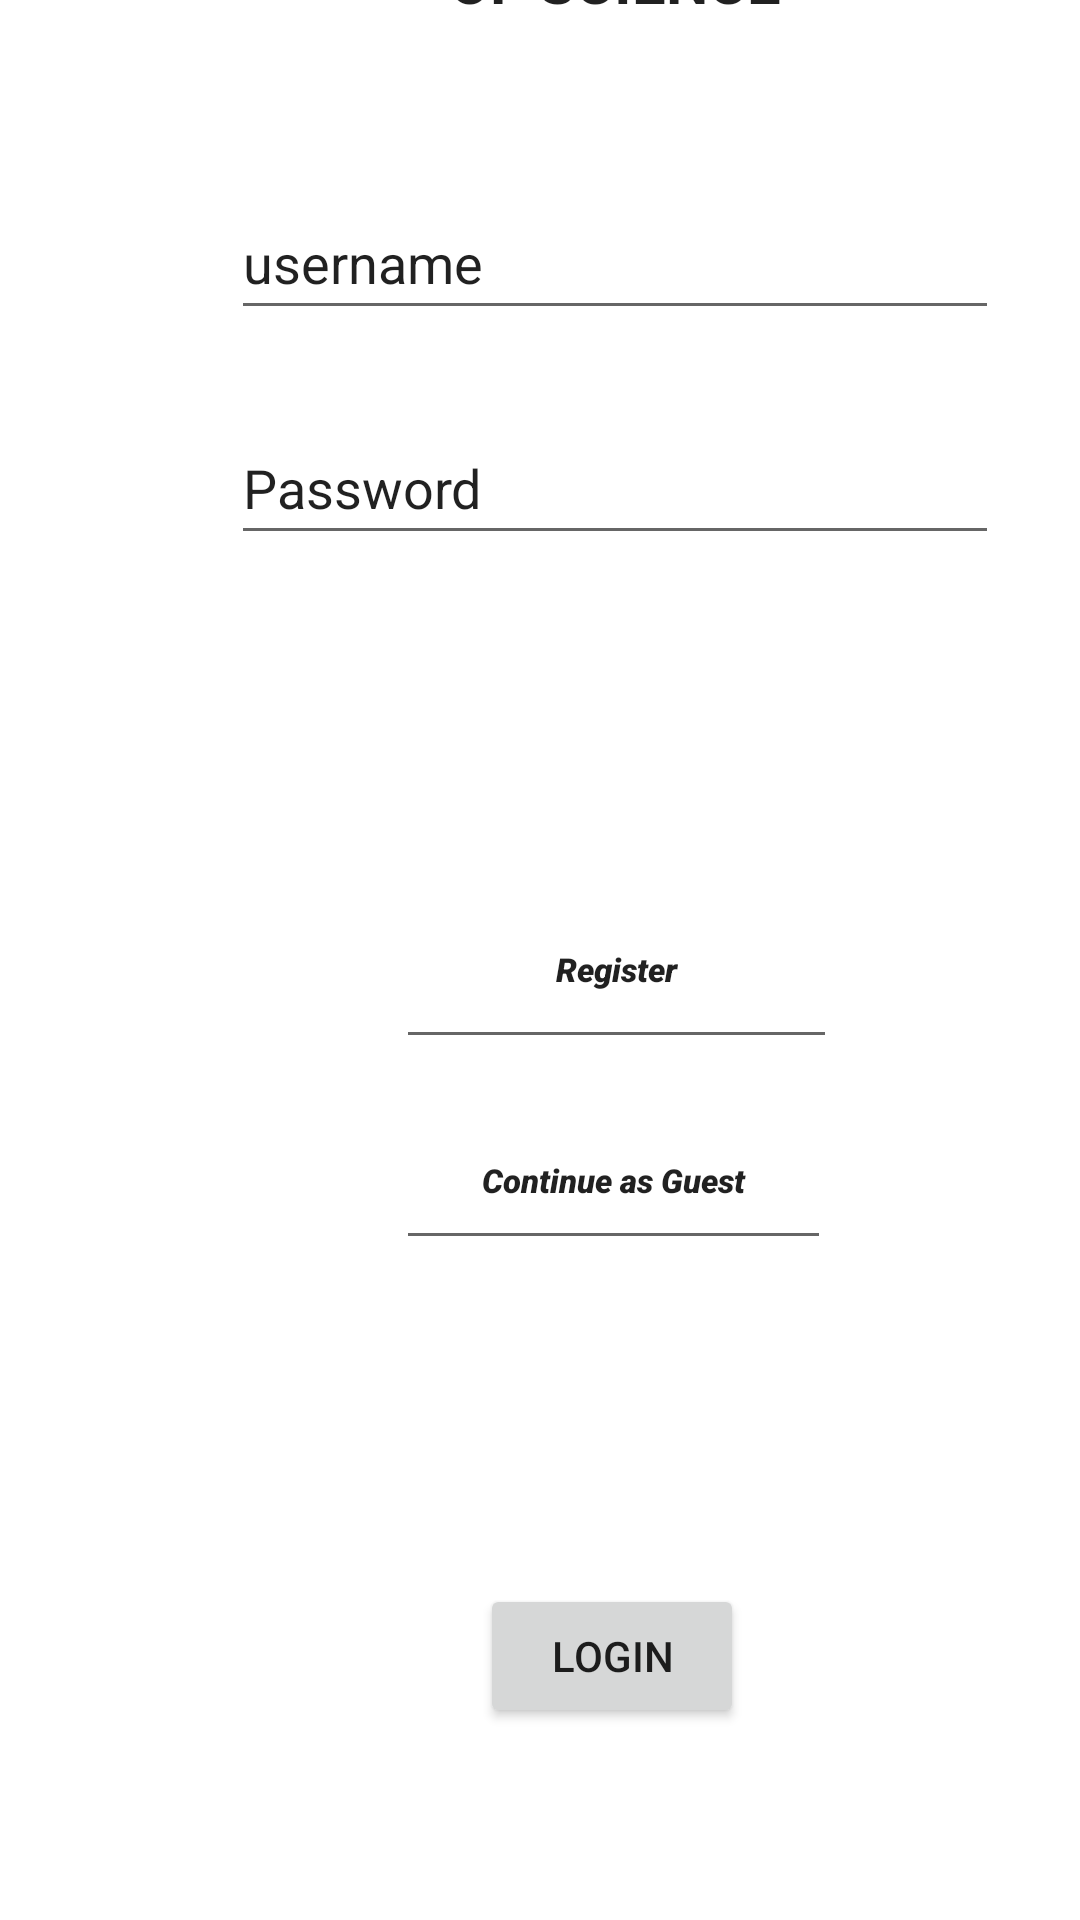

Android layout source for this screen:
<!-- AndroidManifest.xml: application theme Theme.BuffaloMuseumofScience13 -->
<!-- res/layout/activity_main.xml -->
<?xml version="1.0" encoding="utf-8"?>
<androidx.constraintlayout.widget.ConstraintLayout xmlns:android="http://schemas.android.com/apk/res/android"
    xmlns:app="http://schemas.android.com/apk/res-auto"
    xmlns:tools="http://schemas.android.com/tools"
    android:id="@+id/mainScreen"
    android:layout_width="match_parent"
    android:layout_height="match_parent"
    tools:context=".MainActivity">

    <com.google.android.material.textfield.TextInputEditText
        android:id="@+id/password"
        android:layout_width="256dp"
        android:layout_height="48dp"
        android:layout_marginStart="77dp"
        android:layout_marginBottom="455dp"
        android:hint="hint"
        android:text="Password"
        app:layout_constraintBottom_toBottomOf="parent"
        app:layout_constraintStart_toStartOf="parent" />

    <androidx.constraintlayout.widget.Guideline
        android:id="@+id/guideline"
        android:layout_width="wrap_content"
        android:layout_height="wrap_content"
        android:orientation="vertical"
        app:layout_constraintGuide_begin="20dp" />

    <Button
        android:id="@+id/button3"
        android:layout_width="wrap_content"
        android:layout_height="wrap_content"
        android:layout_marginStart="220dp"
        android:layout_marginTop="354dp"
        android:layout_marginEnd="225dp"
        android:layout_marginBottom="363dp"
        android:text="Button"
        app:layout_constraintBottom_toBottomOf="parent"
        app:layout_constraintEnd_toEndOf="parent"
        app:layout_constraintHorizontal_bias="1.0"
        app:layout_constraintStart_toStartOf="parent"
        app:layout_constraintTop_toTopOf="parent"
        app:layout_constraintVertical_bias="1.0" />

    <Button
        android:id="@+id/login_button"
        android:layout_width="wrap_content"
        android:layout_height="wrap_content"
        android:layout_marginStart="160dp"
        android:layout_marginTop="528dp"
        android:text="Login"
        app:layout_constraintStart_toStartOf="parent"
        app:layout_constraintTop_toTopOf="parent" />

    <com.google.android.material.textfield.TextInputEditText
        android:id="@+id/username"
        android:layout_width="256dp"
        android:layout_height="48dp"
        android:layout_marginStart="77dp"
        android:layout_marginBottom="530dp"
        android:hint="hint"
        android:text="username"
        android:textAlignment="textStart"
        app:layout_constraintBottom_toBottomOf="parent"
        app:layout_constraintStart_toStartOf="parent" />

    <TextView
        android:id="@+id/Title"
        android:layout_width="174dp"
        android:layout_height="73dp"
        android:layout_marginStart="118dp"
        android:layout_marginBottom="611dp"
        android:text="Buffalo Museum of Science"
        android:textAlignment="center"
        android:textAllCaps="true"
        android:textAppearance="@style/TextAppearance.AppCompat.Large"
        android:textDirection="locale"
        android:textSize="20sp"
        android:textStyle="bold"
        app:layout_constraintBottom_toBottomOf="parent"
        app:layout_constraintStart_toStartOf="parent" />

    <EditText
        android:id="@+id/register"
        android:layout_width="147dp"
        android:layout_height="63dp"
        android:layout_marginStart="132dp"
        android:layout_marginBottom="12dp"
        android:ems="10"
        android:fontFamily="sans-serif-black"
        android:text="Register"
        android:inputType="none"
        android:clickable="false"
        android:cursorVisible="false"
        android:focusable="false"
        android:focusableInTouchMode="false"
        android:textAlignment="center"
        android:textSize="11sp"
        android:textStyle="italic"
        app:layout_constraintBottom_toTopOf="@+id/guest_login"
        app:layout_constraintStart_toStartOf="parent" />

    <EditText
        android:id="@+id/guest_login"
        android:layout_width="145dp"
        android:layout_height="55dp"
        android:layout_marginStart="132dp"
        android:layout_marginBottom="108dp"
        android:ems="10"
        android:fontFamily="sans-serif-black"
        android:includeFontPadding="false"
        android:inputType="none"
        android:clickable="false"
        android:cursorVisible="false"
        android:focusable="false"
        android:focusableInTouchMode="false"
        android:text="Continue as Guest"
        android:textAlignment="center"
        android:textSize="11sp"
        android:textStyle="italic"
        app:layout_constraintBottom_toTopOf="@+id/login_button"
        app:layout_constraintStart_toStartOf="parent" />

</androidx.constraintlayout.widget.ConstraintLayout>
<!-- resources referenced by this layout -->
<resources>
  <style name="Theme.BuffaloMuseumofScience13" parent="Theme.MaterialComponents.DayNight.DarkActionBar">
          
          <item name="colorPrimary">@color/purple_500</item>
          <item name="colorPrimaryVariant">@color/purple_700</item>
          <item name="colorOnPrimary">@color/white</item>
          
          <item name="colorSecondary">@color/teal_200</item>
          <item name="colorSecondaryVariant">@color/teal_700</item>
          <item name="colorOnSecondary">@color/black</item>
          
          <item name="android:statusBarColor">?attr/colorPrimaryVariant</item>
          
      </style>
  <!-- not gathered from this repository: default colours our renderer supplied (Android Studio template values) -->
  <color name="purple_500">#FF6200EE</color>
  <color name="purple_700">#FF3700B3</color>
  <color name="teal_200">#FF03DAC5</color>
  <color name="teal_700">#FF018786</color>
  <color name="black">#FF000000</color>
  <color name="white">#FFFFFFFF</color>
</resources>
